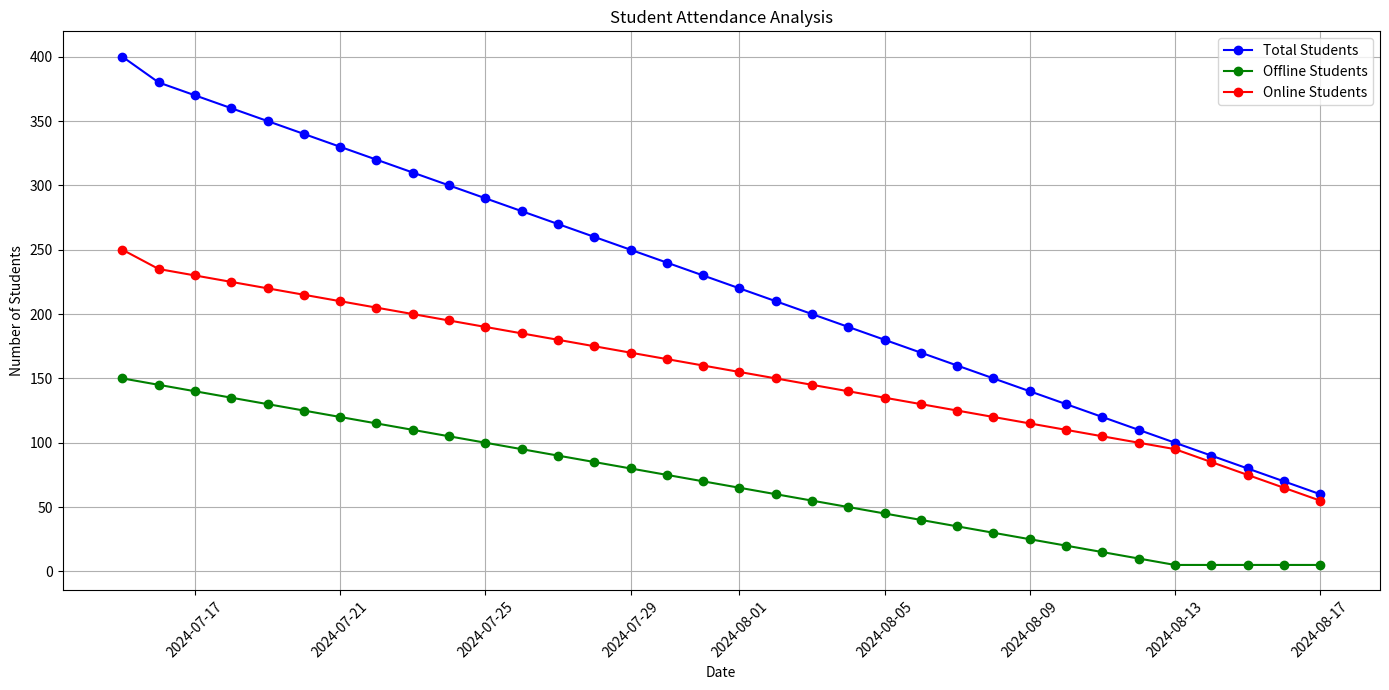

This figure's Python source: (Note: this script raises an exception after producing the figure.)
# data_analysis.py

import pandas as pd
import matplotlib.pyplot as plt

# Sample Data (Ensure these lists are of the same length)
dates = [
    "2024-07-15", "2024-07-16", "2024-07-17", "2024-07-18", "2024-07-19",
    "2024-07-20", "2024-07-21", "2024-07-22", "2024-07-23", "2024-07-24",
    "2024-07-25", "2024-07-26", "2024-07-27", "2024-07-28", "2024-07-29",
    "2024-07-30", "2024-07-31", "2024-08-01", "2024-08-02", "2024-08-03",
    "2024-08-04", "2024-08-05", "2024-08-06", "2024-08-07", "2024-08-08",
    "2024-08-09", "2024-08-10", "2024-08-11", "2024-08-12", "2024-08-13",
    "2024-08-14", "2024-08-15", "2024-08-16", "2024-08-17"
]

total_students = [
    400, 380, 370, 360, 350, 340, 330, 320, 310, 300,
    290, 280, 270, 260, 250, 240, 230, 220, 210, 200,
    190, 180, 170, 160, 150, 140, 130, 120, 110, 100,
    90, 80, 70, 60
]

offline_students = [
    150, 145, 140, 135, 130, 125, 120, 115, 110, 105,
    100, 95, 90, 85, 80, 75, 70, 65, 60, 55,
    50, 45, 40, 35, 30, 25, 20, 15, 10, 5,
    5, 5, 5, 5
]

online_students = [
    250, 235, 230, 225, 220, 215, 210, 205, 200, 195,
    190, 185, 180, 175, 170, 165, 160, 155, 150, 145,
    140, 135, 130, 125, 120, 115, 110, 105, 100, 95,
    85, 75, 65, 55
]

# Check if all lists have the same length
if not (len(dates) == len(total_students) == len(offline_students) == len(online_students)):
    raise ValueError("All data lists must be of the same length.")

# Create DataFrame
data = {
    "Date": pd.to_datetime(dates),
    "Total Students": total_students,
    "Offline Students": offline_students,
    "Online Students": online_students
}

df = pd.DataFrame(data)

# Analysis and Visualization
plt.figure(figsize=(14, 7))

# Plot total, offline, and online students
plt.plot(df["Date"], df["Total Students"], marker='o', label="Total Students", color='blue')
plt.plot(df["Date"], df["Offline Students"], marker='o', label="Offline Students", color='green')
plt.plot(df["Date"], df["Online Students"], marker='o', label="Online Students", color='red')

plt.title('Student Attendance Analysis')
plt.xlabel('Date')
plt.ylabel('Number of Students')
plt.legend()
plt.grid(True)
plt.xticks(rotation=45)
plt.tight_layout()

# Save plot to file
plt.savefig('student_attendance_analysis.png')

# Show plot
plt.show()

# Save DataFrame to Excel
df.to_excel('student_attendance_analysis.xlsx', index=False)

print("Analysis complete. Charts and data saved.")
